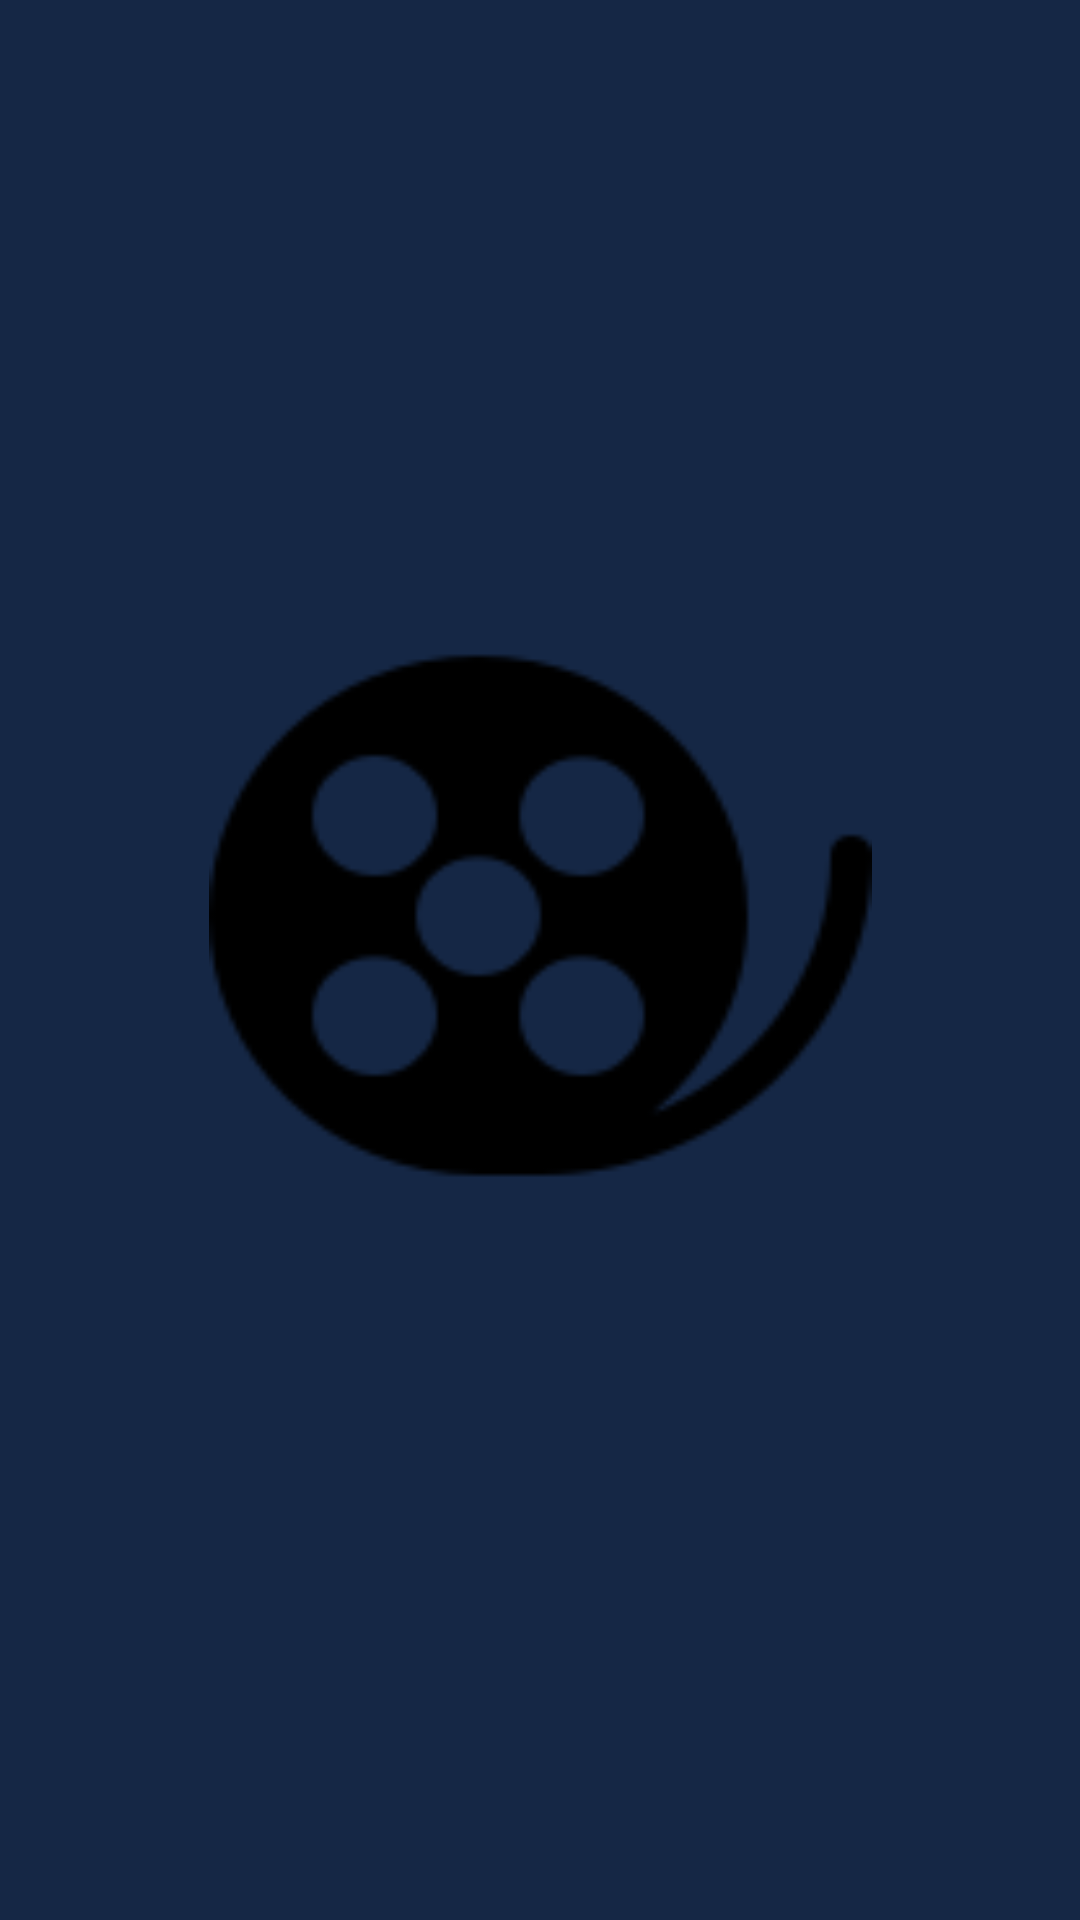

Reconstruct the res/layout file that produces this screen, plus the resources it refers to.
<!-- AndroidManifest.xml: activity theme splashScreen -->
<!-- res/layout/activity_splash_screen.xml -->
<?xml version="1.0" encoding="utf-8"?>
<androidx.constraintlayout.widget.ConstraintLayout xmlns:android="http://schemas.android.com/apk/res/android"
    xmlns:app="http://schemas.android.com/apk/res-auto"
    xmlns:tools="http://schemas.android.com/tools"
    android:layout_width="match_parent"
    android:layout_height="match_parent"
    android:background="@color/black_blue_to_white"
    tools:context=".ui.home.SplashScreenActivity">

    <ImageView
        android:layout_width="221dp"
        android:layout_height="213dp"
        android:background="@drawable/logo"
        android:contentDescription="@string/todo"
        android:elevation="10dp"
        android:scaleType="centerInside"
        app:layout_constraintBottom_toBottomOf="parent"
        app:layout_constraintEnd_toEndOf="parent"
        app:layout_constraintStart_toStartOf="parent"
        app:layout_constraintTop_toTopOf="parent"
        app:layout_constraintVertical_bias="0.465" />

</androidx.constraintlayout.widget.ConstraintLayout>
<!-- resources referenced by this layout -->
<resources>
  <color name="black_blue_to_white">#152745</color>
  <!-- drawable logo: png bitmap (drawable, 2683 bytes) -->
  <string name="todo">todo</string>
  <style name="splashScreen" parent="Theme.BAJP_3_FIlm">
          <item name="android:windowBackground">@color/black_blue_to_white</item>
          <item name="windowActionBar">false</item>
          <item name="windowNoTitle">true</item>
      </style>
  <style name="Theme.BAJP_3_FIlm" parent="Theme.MaterialComponents.DayNight.DarkActionBar">
          
          <item name="colorPrimary">@color/black</item>
          <item name="colorPrimaryVariant">@color/black</item>
          <item name="colorOnPrimary">@color/white</item>
          
          <item name="colorSecondary">@color/teal_200</item>
          <item name="colorSecondaryVariant">@color/teal_700</item>
          <item name="colorOnSecondary">@color/black</item>
          
          <item name="android:statusBarColor" tools:targetApi="l">?attr/colorPrimaryVariant</item>
          
      </style>
  <color name="black">#FF000000</color>
  <color name="white">#FFFFFFFF</color>
  <color name="teal_200">#FF03DAC5</color>
  <color name="teal_700">#FF018786</color>
</resources>
